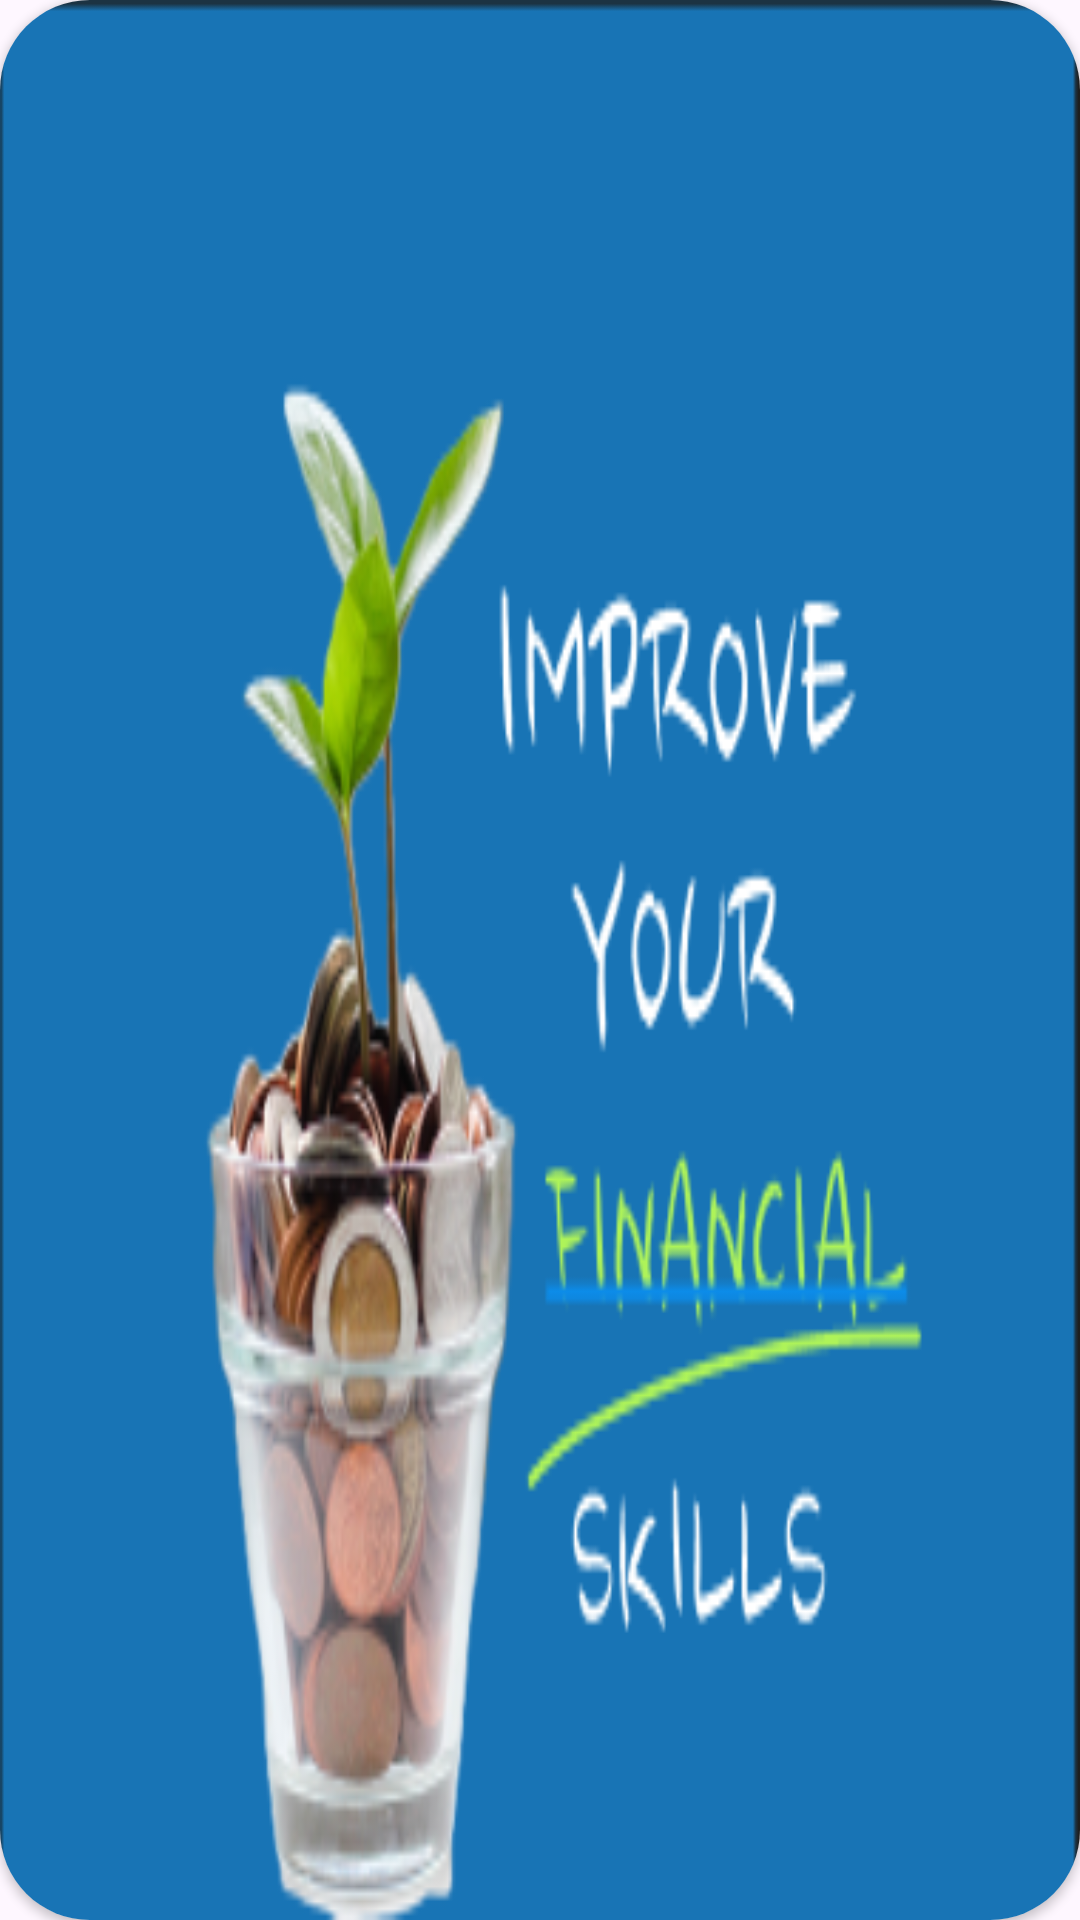

Here is an Android app screen rendered from its layout file. Give the layout XML and the strings, colors and styles it references.
<!-- AndroidManifest.xml: application theme Theme.Mula -->
<!-- res/layout/image_container.xml -->
<?xml version="1.0" encoding="utf-8"?>
<androidx.cardview.widget.CardView xmlns:android="http://schemas.android.com/apk/res/android"
    xmlns:app="http://schemas.android.com/apk/res-auto"
    android:layout_width="match_parent"
    android:layout_height="match_parent"
    android:adjustViewBounds="true"
    app:cardCornerRadius="30dp"
    >

    <ImageView
        android:layout_width="match_parent"
        android:layout_height="match_parent"
        android:id="@+id/imageView"
        android:scaleType="fitXY"
        android:src="@drawable/slide"/>

</androidx.cardview.widget.CardView>
<!-- resources referenced by this layout -->
<resources>
  <!-- drawable slide: png bitmap (drawable, 50767 bytes) -->
  <style name="Theme.Mula" parent="Base.Theme.Mula" />
  <style name="Base.Theme.Mula" parent="Theme.Material3.DayNight.NoActionBar">
          
          
          <item name="background">@drawable/slide</item>
  
      </style>
</resources>
